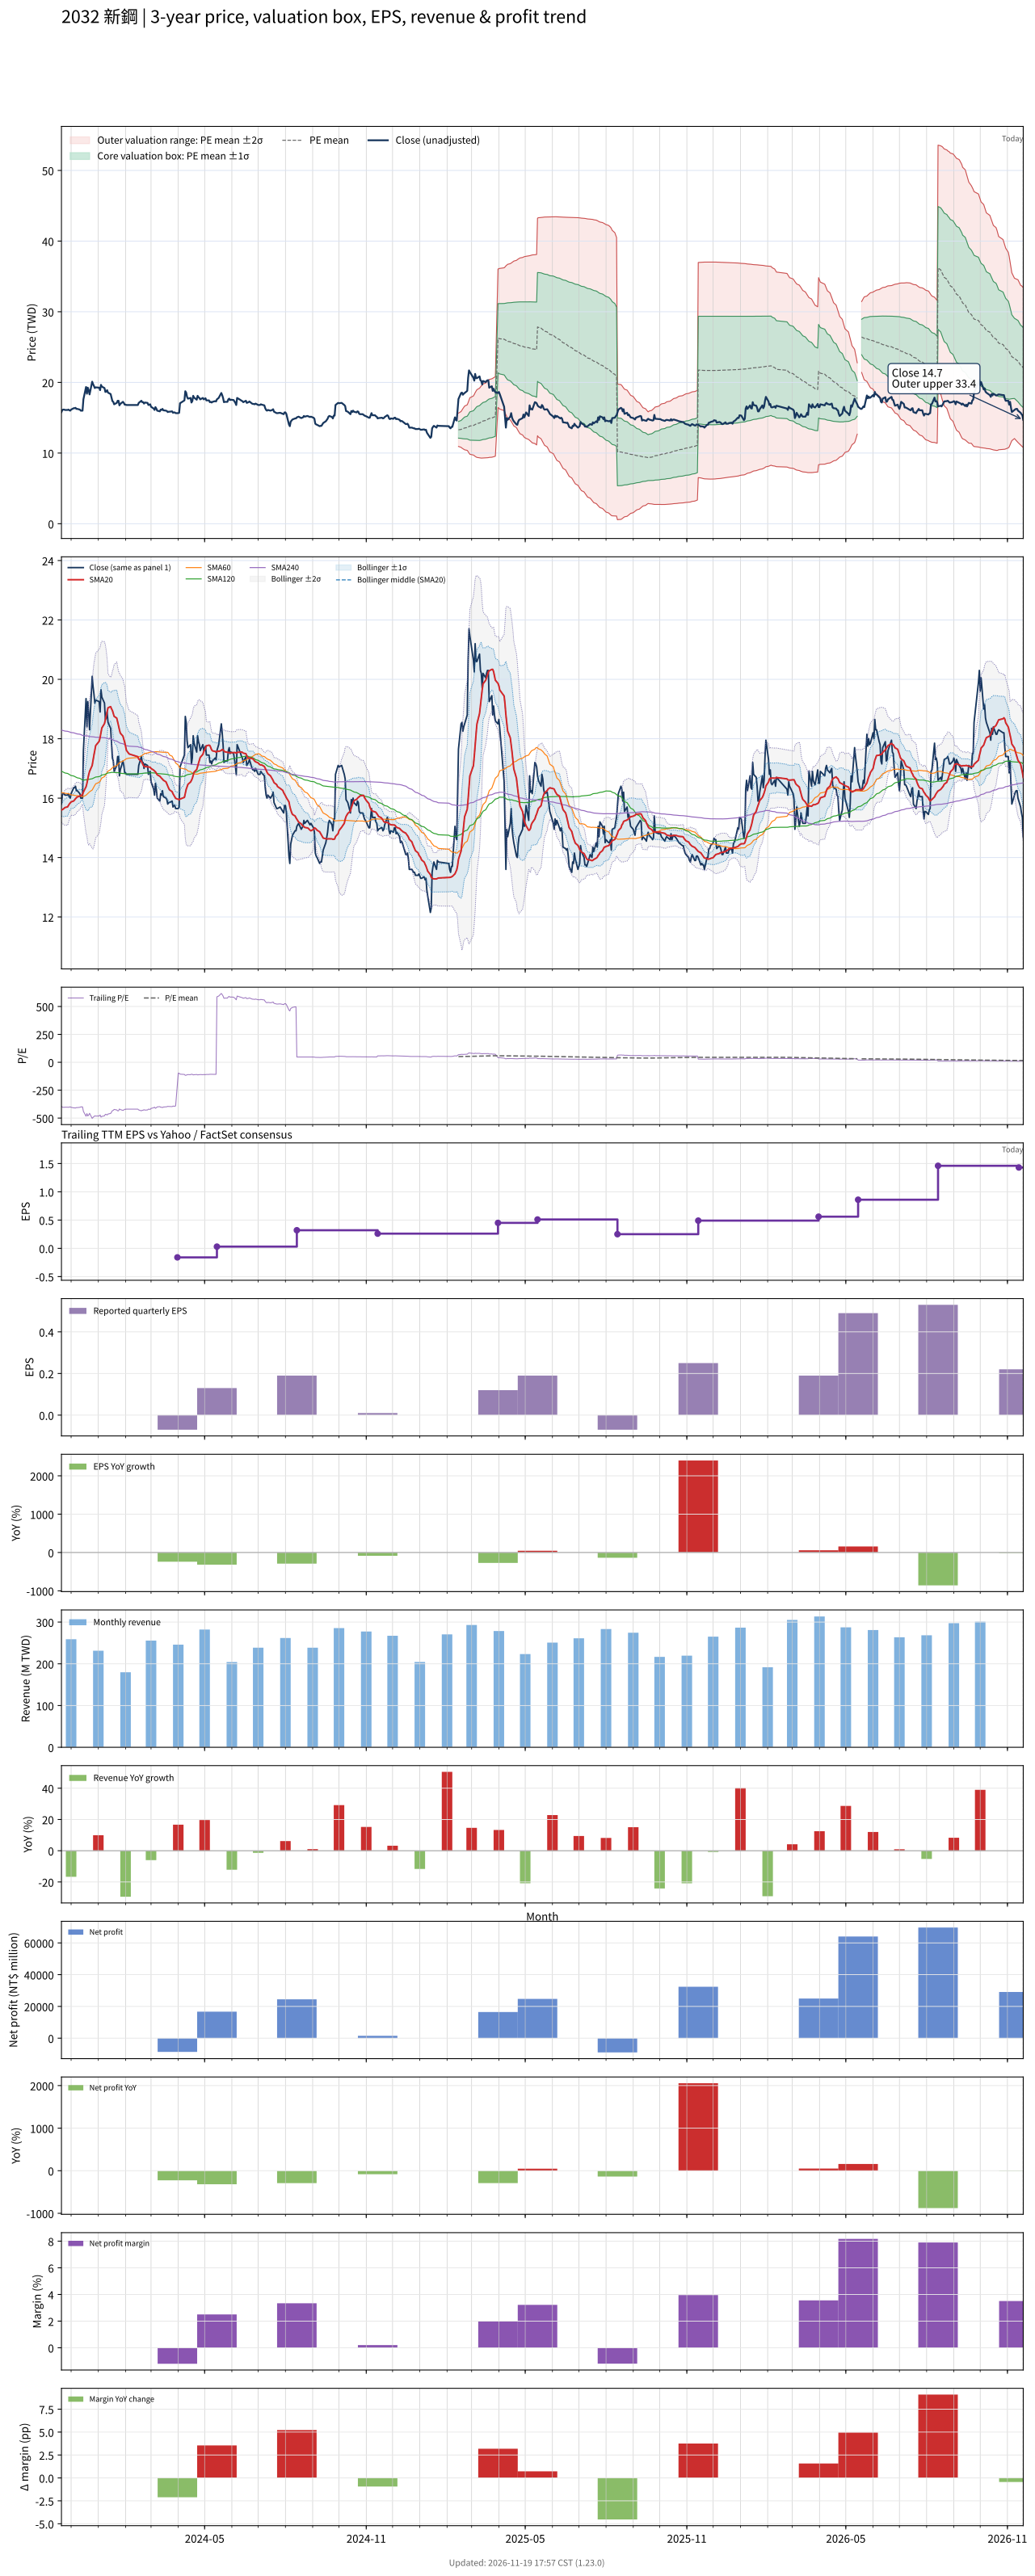

The table this chart was drawn from, first rows:
# chart-version: skill-stock-dynamic-val…
date, close, available_date, period_end, eps, ttm_eps, pe, pe_mean, pe_std, price_m2, price_m1, price_mean, price_p1, price_p2, forward_eps, forward_pe, forward_pe_mean, forward_pe_std, forward_price_m2, forward_price_m1, forward_price_mean, forward_price_p1, forward_price_p2, sma20
2023-11-20, 15.8, 2023-11-14, 2023-09-30, 0.07, -0.04, -395, , , , , , , , , , , , , , , , , 15.59
2023-11-21, 16.1, 2023-11-14, 2023-09-30, 0.07, -0.04, -402.5, , , , , , , , , , , , , , , , , 15.62
2023-11-22, 16.15, 2023-11-14, 2023-09-30, 0.07, -0.04, -403.8, , , , , , , , , , , , , , , , , 15.63
2023-11-23, 16.15, 2023-11-14, 2023-09-30, 0.07, -0.04, -403.8, , , , , , , , , , , , , , , , , 15.66
2023-11-24, 16.1, 2023-11-14, 2023-09-30, 0.07, -0.04, -402.5, , , , , , , , , , , , , , , , , 15.68
2023-11-27, 16.1, 2023-11-14, 2023-09-30, 0.07, -0.04, -402.5, , , , , , , , , , , , , , , , , 15.71
2023-11-28, 16.15, 2023-11-14, 2023-09-30, 0.07, -0.04, -403.8, , , , , , , , , , , , , , , , , 15.76
2023-11-29, 16.05, 2023-11-14, 2023-09-30, 0.07, -0.04, -401.2, , , , , , , , , , , , , , , , , 15.8
2023-11-30, 16, 2023-11-14, 2023-09-30, 0.07, -0.04, -400, , , , , , , , , , , , , , , , , 15.84
2023-12-01, 16.15, 2023-11-14, 2023-09-30, 0.07, -0.04, -403.8, , , , , , , , , , , , , , , , , 15.87
2023-12-04, 16.35, 2023-11-14, 2023-09-30, 0.07, -0.04, -408.8, , , , , , , , , , , , , , , , , 15.9
2023-12-05, 16.35, 2023-11-14, 2023-09-30, 0.07, -0.04, -408.8, , , , , , , , , , , , , , , , , 15.94
2023-12-06, 16.4, 2023-11-14, 2023-09-30, 0.07, -0.04, -410, , , , , , , , , , , , , , , , , 15.98
2023-12-07, 16.25, 2023-11-14, 2023-09-30, 0.07, -0.04, -406.2, , , , , , , , , , , , , , , , , 16.01
2023-12-08, 16.25, 2023-11-14, 2023-09-30, 0.07, -0.04, -406.2, , , , , , , , , , , , , , , , , 16.04
2023-12-11, 16.15, 2023-11-14, 2023-09-30, 0.07, -0.04, -403.8, , , , , , , , , , , , , , , , , 16.07
2023-12-12, 16, 2023-11-14, 2023-09-30, 0.07, -0.04, -400, , , , , , , , , , , , , , , , , 16.09
2023-12-13, 16, 2023-11-14, 2023-09-30, 0.07, -0.04, -400, , , , , , , , , , , , , , , , , 16.1
2023-12-14, 16, 2023-11-14, 2023-09-30, 0.07, -0.04, -400, , , , , , , , , , , , , , , , , 16.11
2023-12-15, 17.6, 2023-11-14, 2023-09-30, 0.07, -0.04, -440, , , , , , , , , , , , , , , , , 16.2
2023-12-18, 19.35, 2023-11-14, 2023-09-30, 0.07, -0.04, -483.8, , , , , , , , , , , , , , , , , 16.38
2023-12-19, 18.4, 2023-11-14, 2023-09-30, 0.07, -0.04, -460, , , , , , , , , , , , , , , , , 16.5
2023-12-20, 19.25, 2023-11-14, 2023-09-30, 0.07, -0.04, -481.2, , , , , , , , , , , , , , , , , 16.65
2023-12-21, 18.9, 2023-11-14, 2023-09-30, 0.07, -0.04, -472.5, , , , , , , , , , , , , , , , , 16.79
2023-12-22, 18.3, 2023-11-14, 2023-09-30, 0.07, -0.04, -457.5, , , , , , , , , , , , , , , , , 16.9
2023-12-25, 20.1, 2023-11-14, 2023-09-30, 0.07, -0.04, -502.5, , , , , , , , , , , , , , , , , 17.1
2023-12-26, 19.75, 2023-11-14, 2023-09-30, 0.07, -0.04, -493.8, , , , , , , , , , , , , , , , , 17.28
2023-12-27, 19.5, 2023-11-14, 2023-09-30, 0.07, -0.04, -487.5, , , , , , , , , , , , , , , , , 17.45
2023-12-28, 19.2, 2023-11-14, 2023-09-30, 0.07, -0.04, -480, , , , , , , , , , , , , , , , , 17.61
2023-12-29, 19.3, 2023-11-14, 2023-09-30, 0.07, -0.04, -482.5, , , , , , , , , , , , , , , , , 17.77
2024-01-02, 19.25, 2023-11-14, 2023-09-30, 0.07, -0.04, -481.2, , , , , , , , , , , , , , , , , 17.91
2024-01-03, 18.9, 2023-11-14, 2023-09-30, 0.07, -0.04, -472.5, , , , , , , , , , , , , , , , , 18.04
2024-01-04, 19.65, 2023-11-14, 2023-09-30, 0.07, -0.04, -491.2, , , , , , , , , , , , , , , , , 18.2
2024-01-05, 19.4, 2023-11-14, 2023-09-30, 0.07, -0.04, -485, , , , , , , , , , , , , , , , , 18.36
2024-01-08, 19.2, 2023-11-14, 2023-09-30, 0.07, -0.04, -480, , , , , , , , , , , , , , , , , 18.51
2024-01-09, 18.65, 2023-11-14, 2023-09-30, 0.07, -0.04, -466.2, , , , , , , , , , , , , , , , , 18.64
2024-01-10, 18.7, 2023-11-14, 2023-09-30, 0.07, -0.04, -467.5, , , , , , , , , , , , , , , , , 18.77
2024-01-11, 18.9, 2023-11-14, 2023-09-30, 0.07, -0.04, -472.5, , , , , , , , , , , , , , , , , 18.91
2024-01-12, 18.55, 2023-11-14, 2023-09-30, 0.07, -0.04, -463.8, , , , , , , , , , , , , , , , , 19.04
2024-01-15, 18.35, 2023-11-14, 2023-09-30, 0.07, -0.04, -458.8, , , , , , , , , , , , , , , , , 19.08
2024-01-16, 17.85, 2023-11-14, 2023-09-30, 0.07, -0.04, -446.2, , , , , , , , , , , , , , , , , 19
2024-01-17, 17.35, 2023-11-14, 2023-09-30, 0.07, -0.04, -433.8, , , , , , , , , , , , , , , , , 18.95
2024-01-18, 17.25, 2023-11-14, 2023-09-30, 0.07, -0.04, -431.2, , , , , , , , , , , , , , , , , 18.85
2024-01-19, 16.9, 2023-11-14, 2023-09-30, 0.07, -0.04, -422.5, , , , , , , , , , , , , , , , , 18.75
2024-01-22, 17.1, 2023-11-14, 2023-09-30, 0.07, -0.04, -427.5, , , , , , , , , , , , , , , , , 18.69
2024-01-23, 17.4, 2023-11-14, 2023-09-30, 0.07, -0.04, -435, , , , , , , , , , , , , , , , , 18.56
2024-01-24, 17.4, 2023-11-14, 2023-09-30, 0.07, -0.04, -435, , , , , , , , , , , , , , , , , 18.44
2024-01-25, 16.75, 2023-11-14, 2023-09-30, 0.07, -0.04, -418.8, , , , , , , , , , , , , , , , , 18.3
2024-01-26, 16.95, 2023-11-14, 2023-09-30, 0.07, -0.04, -423.8, , , , , , , , , , , , , , , , , 18.19
2024-01-29, 17.25, 2023-11-14, 2023-09-30, 0.07, -0.04, -431.2, , , , , , , , , , , , , , , , , 18.09
2024-01-30, 17.1, 2023-11-14, 2023-09-30, 0.07, -0.04, -427.5, , , , , , , , , , , , , , , , , 17.98
2024-01-31, 16.85, 2023-11-14, 2023-09-30, 0.07, -0.04, -421.2, , , , , , , , , , , , , , , , , 17.88
2024-02-01, 16.85, 2023-11-14, 2023-09-30, 0.07, -0.04, -421.2, , , , , , , , , , , , , , , , , 17.74
2024-02-02, 16.8, 2023-11-14, 2023-09-30, 0.07, -0.04, -420, , , , , , , , , , , , , , , , , 17.61
2024-02-05, 16.8, 2023-11-14, 2023-09-30, 0.07, -0.04, -420, , , , , , , , , , , , , , , , , 17.49
2024-02-15, 16.8, 2023-11-14, 2023-09-30, 0.07, -0.04, -420, , , , , , , , , , , , , , , , , 17.39
2024-02-16, 17.1, 2023-11-14, 2023-09-30, 0.07, -0.04, -427.5, , , , , , , , , , , , , , , , , 17.32
2024-02-19, 17.4, 2023-11-14, 2023-09-30, 0.07, -0.04, -435, , , , , , , , , , , , , , , , , 17.24
2024-02-20, 17.2, 2023-11-14, 2023-09-30, 0.07, -0.04, -430, , , , , , , , , , , , , , , , , 17.17
... 668 more rows
